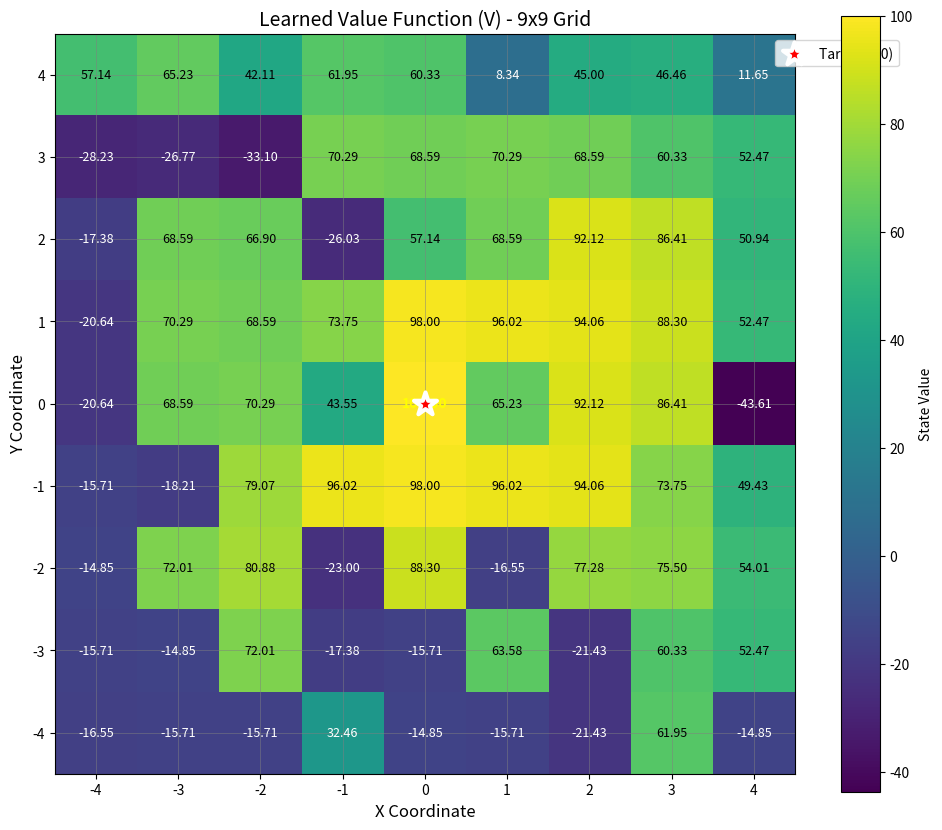

This figure's Python source:
import math
import random
import numpy as np
import matplotlib.pyplot as plt

class RTDP:
    def __init__(self, state_space, actions):
        self.V = {s:0 for s in state_space}
        self.actions = actions
        self.state_space = state_space

    def terminal(self, state):
        x,y = state
        return x == 0 and y == 0

    def argmax(self, eval_function):
        if not self.actions:
            return None
        best_score_found_so_far = -math.inf
        best_action_found_so_far = None
        for current_action in self.actions:
            current_score = eval_function(current_action)
            if current_score > best_score_found_so_far:
                best_score_found_so_far = current_score
                best_action_found_so_far = current_action
        return best_action_found_so_far

    def random_action(self):
        return random.choice(self.actions)

    def get_next_state(self, state: tuple, action):
        x,y = state
        if action == "right" and x < 4:
            return (x + 1, y)
        if action == "left" and x > -4:
            return (x - 1, y)
        if action == "up" and y < 4:
            return (x, y + 1)
        if action == "down" and y > -4:
            return (x, y - 1)
        return state
    
    def reward(self, state, actual_next_state):
        if actual_next_state == state:
            return -10
        return -1

    def rtdp(self, initial_state):

        gamma = 0.99 #discount factor from bellman equation
        epsilon = 0.9 # exploration rate
        max_episodes = 1000
        epsilon_decay = 0.995

        # Initialize the terminal state value
        self.V[(0,0)] = 100

        for episode in range(max_episodes):
            state = initial_state
            while not self.terminal(state):
                # epsilon-greedy method
                best_action = self.argmax(lambda a: self.V[self.get_next_state(state, a)])
                next_action = self.random_action() if random.random() < epsilon else best_action
                actual_next_state = self.get_next_state(state, next_action)
                # Bellman update
                max_future_value = self.V[actual_next_state]
                reward_value = self.reward(state, actual_next_state)
                self.V[state] = reward_value + gamma * max_future_value
                state = actual_next_state
            epsilon *= epsilon_decay
        return self.V

    def plot_value_function(self, show_values=True, highlight_target=True, cmap='viridis', figsize=(10, 10)):
        # Fixed dimensions for 9x9 grid
        min_coord = -4
        max_coord = 4
        grid_size = 9
        
        # Create a 2D array to hold the values
        value_grid = np.zeros((grid_size, grid_size))
        
        # Populate the grid with values from self.V
        for (x, y), value in self.V.items():
            # Convert world coordinates (-4 to 4) to array indices (0 to 8)
            row_index = y + 4
            col_index = x + 4
            value_grid[row_index, col_index] = value
        
        # Create the plot
        plt.figure(figsize=figsize)
        
        # Create the heatmap
        im = plt.imshow(value_grid, cmap=cmap, origin='lower', interpolation='nearest')
        plt.colorbar(im, label="State Value", shrink=0.8)
        
        # Set ticks and labels
        tick_positions = np.arange(grid_size)
        tick_labels = np.arange(min_coord, max_coord + 1)
        
        plt.xticks(tick_positions, labels=tick_labels)
        plt.yticks(tick_positions, labels=tick_labels)
        
        plt.xlabel("X Coordinate", fontsize=12)
        plt.ylabel("Y Coordinate", fontsize=12)
        plt.title("Learned Value Function (V) - 9x9 Grid", fontsize=14)
        
        # Highlight the target cell if requested
        if highlight_target:
            target_x_idx = 4
            target_y_idx = 4
            plt.scatter(target_x_idx, target_y_idx, c='red', s=300, marker='*', 
                        edgecolors='white', linewidth=3, label='Target (0,0)', zorder=5)
            plt.legend(loc='upper right', bbox_to_anchor=(1.15, 1))
        
        # Add text annotations if requested
        if show_values:
            for y_idx in range(grid_size):
                for x_idx in range(grid_size):
                    val = value_grid[y_idx, x_idx]
                    
                    # Choose text color for better contrast
                    text_color = "white" if val < np.mean(value_grid) else "black"
                    
                    # Special formatting for target cell
                    if x_idx == 4 and y_idx == 4:
                        plt.text(x_idx, y_idx, f"{val:.2f}", 
                                ha="center", va="center", color="yellow", 
                                fontsize=10, fontweight='bold')
                    else:
                        plt.text(x_idx, y_idx, f"{val:.2f}", 
                                ha="center", va="center", color=text_color, fontsize=9)
        
        # Add grid lines
        plt.grid(True, color='gray', linewidth=0.5, alpha=0.7)
        
        # Set equal aspect ratio
        plt.gca().set_aspect('equal')
        
        plt.tight_layout()
        plt.show()
        
        # Print some statistics
        print(f"Value function statistics:")
        print(f"Min value: {np.min(value_grid):.3f}")
        print(f"Max value: {np.max(value_grid):.3f}")
        print(f"Mean value: {np.mean(value_grid):.3f}")
        print(f"Target cell (0,0) value: {value_grid[4, 4]:.3f}")

if __name__ == "__main__":
    actions = ["right", "left", "up","down"]
    state_space = []
    for x in range(-4,5):
        for y in range(-4,5):
            state_space.append((x,y))
    rtdp_agent = RTDP(state_space, actions)
    response = rtdp_agent.rtdp((2,2))
    for i in range(-4,5):
        for j in range(-4,5):
            state = (i,j)
            if state in response:
                print(f"{response[state]:8.2f}", end=" ")
            else:
                print("  NA  ", end=" ")
        print()
    rtdp_agent.plot_value_function()